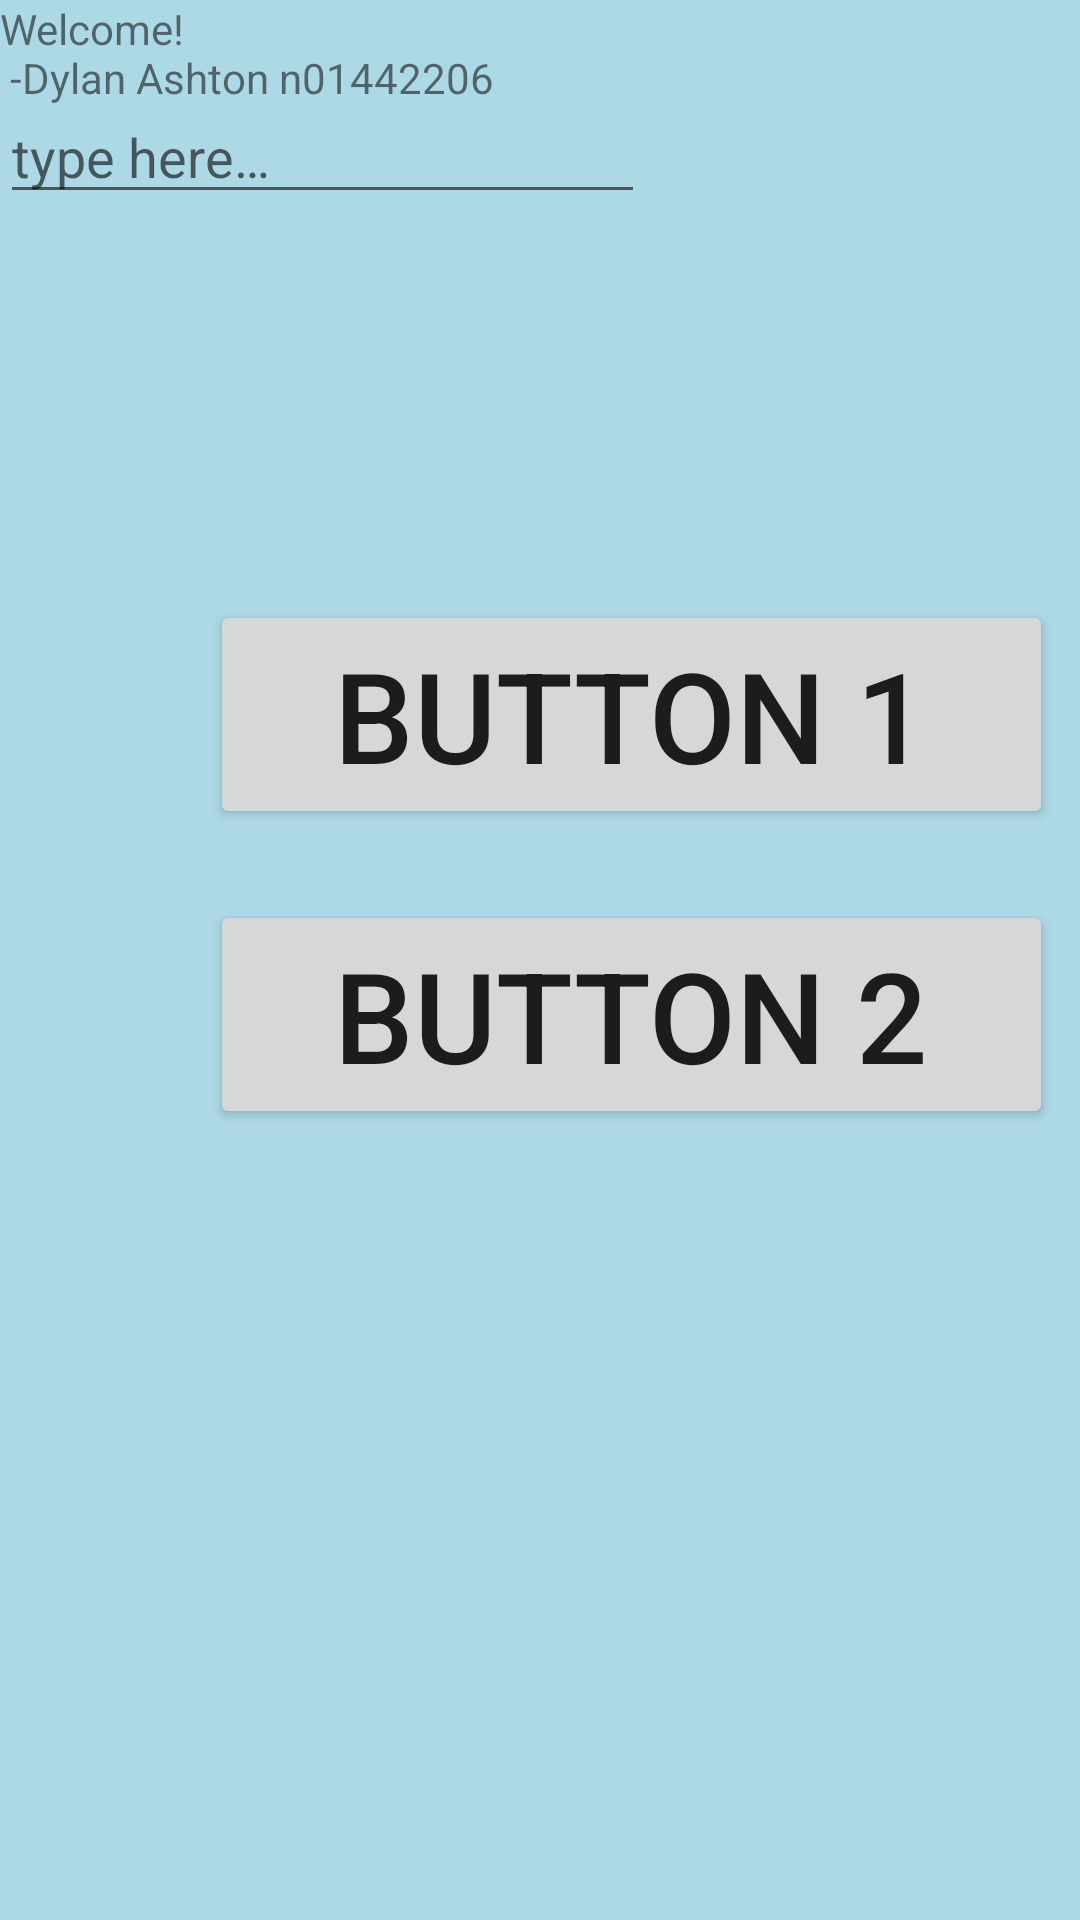

Reconstruct the res/layout file that produces this screen, plus the resources it refers to.
<!-- AndroidManifest.xml: application theme Theme.DylanLab1 -->
<!-- res/layout/activity_dylan.xml -->
<?xml version="1.0" encoding="utf-8"?>
<androidx.coordinatorlayout.widget.CoordinatorLayout
    xmlns:android="http://schemas.android.com/apk/res/android"
    xmlns:tools="http://schemas.android.com/tools"
    android:id="@+id/DylanCoordinatorLayout"
    android:layout_width="match_parent"
    android:layout_height="match_parent"
    android:background="@color/lightBlue"
    tools:context=".DylanActivity">

    <TextView
        android:id="@+id/DylanTextView"
        android:layout_width="180dp"
        android:layout_height="50dp"
        android:layout_alignParentStart="true"
        android:layout_alignParentTop="true"
        android:layout_centerHorizontal="true"
        android:layout_marginTop="0dp"
        android:text="@string/welcome_n_dylan_ashton_n01442206" />

    <com.google.android.material.textfield.TextInputEditText
        android:layout_width="215dp"
        android:layout_height="wrap_content"
        android:id="@+id/DylanEditText"
        android:hint="@string/type_here"
        android:layout_alignParentStart="true"
        android:layout_alignParentTop="true"
        android:layout_marginStart="0dp"
        android:layout_marginTop="30dp" />

    <Button
        android:id="@+id/DylanButton1"
        android:layout_width="281dp"
        android:layout_height="wrap_content"
        android:layout_marginTop="200dp"
        android:layout_marginStart="70dp"
        android:text="@string/button_1"
        android:textSize="42dp" />

    <Button
        android:id="@+id/DylanButton2"
        android:layout_width="281dp"
        android:layout_height="wrap_content"
        android:layout_alignParentTop="true"
        android:layout_centerInParent="true"
        android:layout_marginStart="70dp"
        android:layout_marginTop="300dp"
        android:text="@string/button_2"
        android:textSize="42dp" />
</androidx.coordinatorlayout.widget.CoordinatorLayout>
<!-- resources referenced by this layout -->
<resources>
  <color name="lightBlue">#ADD8E6</color>
  <string name="button_1">button 1</string>
  <string name="button_2">button 2</string>
  <string name="type_here">type here…</string>
  <string name="welcome_n_dylan_ashton_n01442206">Welcome! \n -Dylan Ashton n01442206</string>
  <style name="Theme.DylanLab1" parent="Theme.MaterialComponents.DayNight.DarkActionBar">
          
          <item name="colorPrimary">@color/purple_500</item>
          <item name="colorPrimaryVariant">@color/purple_700</item>
          <item name="colorOnPrimary">@color/white</item>
          
          <item name="colorSecondary">@color/teal_200</item>
          <item name="colorSecondaryVariant">@color/teal_700</item>
          <item name="colorOnSecondary">@color/black</item>
          
          <item name="android:statusBarColor" tools:targetApi="l">?attr/colorPrimaryVariant</item>
          
      </style>
  <color name="purple_500">#FF6200EE</color>
  <color name="purple_700">#FF3700B3</color>
  <color name="white">#FFFFFFFF</color>
  <color name="teal_200">#FF03DAC5</color>
  <color name="teal_700">#FF018786</color>
  <color name="black">#FF000000</color>
</resources>
